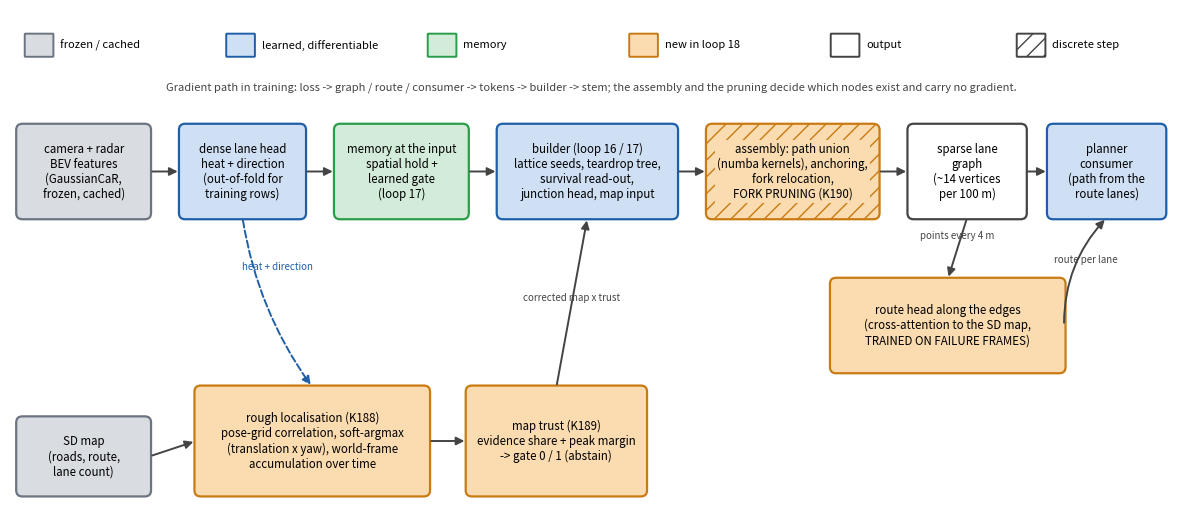

Write the Python code that produced this figure. (Note: this script raises an exception after producing the figure.)
"""Loop 18 architecture drawing: the chain from cached camera + radar features to the planner, with the blocks added in loop 17 (gate, map-conditioned builder) and loop 18 (registration, trust, fork pruning, numba union).
No red blocks. Colours: grey = frozen / cached, blue = learned and differentiable, green = memory, orange = new in loop 18, hatched = discrete step without parameters (assembly).
Writes reports/source/figures/p18_arch.png.  Usage (gcar): fig_p18_arch.py"""
import matplotlib

matplotlib.use("Agg")
import matplotlib.pyplot as plt  # noqa: E402
from matplotlib.patches import FancyArrowPatch, FancyBboxPatch  # noqa: E402

R = "/mnt/c/ML-Experiment/bev_fusion_lane_center"
fig, ax = plt.subplots(figsize=(15, 6.6))
ax.set_xlim(0, 15)
ax.set_ylim(0, 6.6)
ax.axis("off")
COL = dict(grey="#d9dce1", blue="#cfe0f5", green="#d3ecd9", orange="#fbdcb0", plain="#ffffff")
EDGE = dict(grey="#6b7480", blue="#1f5fa8", green="#2a9d4a", orange="#c97a12", plain="#444444")


def box(x, y, w, h, text, kind="blue", hatch=None, fs=8.3, bold=False):
    p = FancyBboxPatch((x, y), w, h, boxstyle="round,pad=0.02,rounding_size=0.08", fc=COL[kind], ec=EDGE[kind], lw=1.6, hatch=hatch)
    ax.add_patch(p)
    ax.text(x + w / 2, y + h / 2, text, ha="center", va="center", fontsize=fs, fontweight="bold" if bold else "normal", wrap=True, bbox=dict(fc=COL[kind], ec="none", pad=1.5) if hatch else None)
    return (x, y, w, h)


def arrow(a, b, side_a="r", side_b="l", text=None, color="#444444", rad=0.0, dy=0.0, ls="-"):
    def pt(bx, s):
        x, y, w, h = bx
        return {"r": (x + w, y + h / 2), "l": (x, y + h / 2), "t": (x + w / 2, y + h), "b": (x + w / 2, y)}[s]

    p = FancyArrowPatch(pt(a, side_a), pt(b, side_b), arrowstyle="-|>", mutation_scale=12, lw=1.4, color=color, connectionstyle=f"arc3,rad={rad}", linestyle=ls)
    ax.add_patch(p)
    if text:
        (x0, y0), (x1, y1) = pt(a, side_a), pt(b, side_b)
        ax.text((x0 + x1) / 2, (y0 + y1) / 2 + 0.12 + dy, text, ha="center", fontsize=7, color=color)


# main row
b1 = box(0.1, 3.9, 1.7, 1.2, "camera + radar\nBEV features\n(GaussianCaR,\nfrozen, cached)", "grey")
b2 = box(2.2, 3.9, 1.6, 1.2, "dense lane head\nheat + direction\n(out-of-fold for\ntraining rows)", "blue")
b3 = box(4.2, 3.9, 1.7, 1.2, "memory at the input\nspatial hold +\nlearned gate\n(loop 17)", "green")
b4 = box(6.3, 3.9, 2.3, 1.2, "builder (loop 16 / 17)\nlattice seeds, teardrop tree,\nsurvival read-out,\njunction head, map input", "blue", bold=False)
b5 = box(9.0, 3.9, 2.2, 1.2, "assembly: path union\n(numba kernels), anchoring,\nfork relocation,\nFORK PRUNING (K190)", "orange", hatch="//")
b6 = box(11.6, 3.9, 1.5, 1.2, "sparse lane\ngraph\n(~14 vertices\nper 100 m)", "plain")
b7 = box(13.4, 3.9, 1.5, 1.2, "planner\nconsumer\n(path from the\nroute lanes)", "blue")
for a, b in ((b1, b2), (b2, b3), (b3, b4), (b4, b5), (b5, b6), (b6, b7)):
    arrow(a, b)
# route head under the graph
rh = box(10.6, 1.9, 3.0, 1.2, "route head along the edges\n(cross-attention to the SD map,\nTRAINED ON FAILURE FRAMES)", "orange")
arrow(b6, rh, "b", "t", text="points every 4 m")
arrow(rh, b7, "r", "b", text="route per lane", rad=-0.2)
# SD map branch
sd = box(0.1, 0.3, 1.7, 1.0, "SD map\n(roads, route,\nlane count)", "grey")
rg = box(2.4, 0.3, 3.0, 1.4, "rough localisation (K188)\npose-grid correlation, soft-argmax\n(translation x yaw), world-frame\naccumulation over time", "orange")
tr = box(5.9, 0.3, 2.3, 1.4, "map trust (K189)\nevidence share + peak margin\n-> gate 0 / 1 (abstain)", "orange")
arrow(sd, rg)
arrow(rg, tr)
arrow(tr, b4, "t", "b", text="corrected map x trust", dy=-0.1)
arrow(b2, rg, "b", "t", text="heat + direction", rad=0.12, ls="--", color="#1f5fa8", dy=0.3)
# legend
for i, (k, t) in enumerate((("grey", "frozen / cached"), ("blue", "learned, differentiable"), ("green", "memory"), ("orange", "new in loop 18"), ("plain", "output"))):
    ax.add_patch(FancyBboxPatch((0.2 + i * 2.6, 6.0), 0.35, 0.28, boxstyle="round,pad=0.01", fc=COL[k], ec=EDGE[k], lw=1.4))
    ax.text(0.65 + i * 2.6, 6.14, t, fontsize=8, va="center")
ax.add_patch(FancyBboxPatch((13.0, 6.0), 0.35, 0.28, boxstyle="round,pad=0.01", fc="white", ec="#444444", lw=1.4, hatch="//"))
ax.text(13.45, 6.14, "discrete step", fontsize=8, va="center")
ax.text(7.5, 5.55, "Gradient path in training: loss -> graph / route / consumer -> tokens -> builder -> stem; the assembly and the pruning decide which nodes exist and carry no gradient.", ha="center", fontsize=8, style="italic", color="#444444")
fig.savefig(f"{R}/reports/source/figures/p18_arch.png", dpi=140, bbox_inches="tight")
print("saved")
